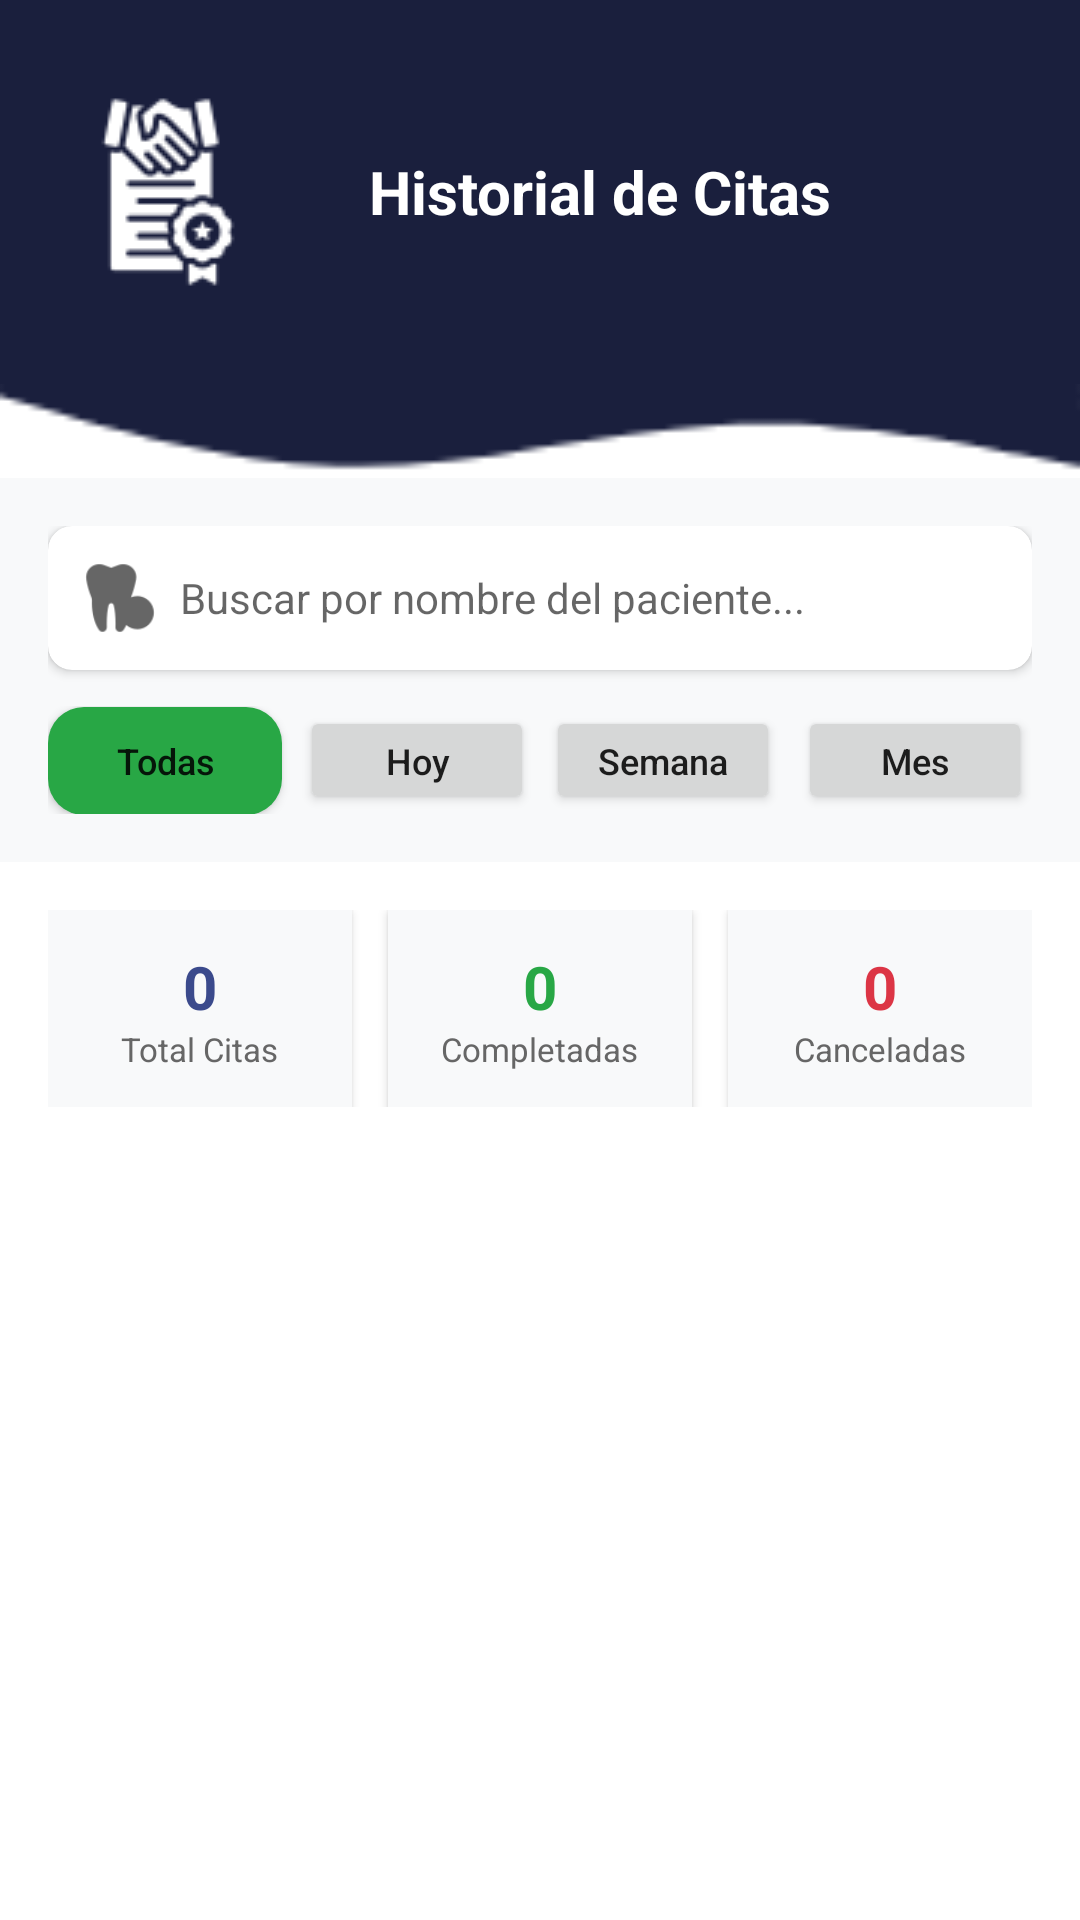

Layout XML and referenced resources for this Android screen:
<!-- AndroidManifest.xml: application theme Theme.SonrisaSaludable -->
<!-- res/layout/fragment_d_historial_citas.xml -->
<?xml version="1.0" encoding="utf-8"?>
<LinearLayout xmlns:android="http://schemas.android.com/apk/res/android"
    xmlns:app="http://schemas.android.com/apk/res-auto"
    android:layout_width="match_parent"
    android:layout_height="match_parent"
    android:background="#ffffff"
    android:orientation="vertical">

    
    <LinearLayout
        android:layout_width="match_parent"
        android:layout_height="wrap_content"
        android:background="@color/subsecundario"
        android:orientation="vertical"
        android:gravity="center_horizontal"
        android:paddingTop="24dp"
        android:paddingBottom="24dp">

        
        <LinearLayout
            android:layout_width="match_parent"
            android:layout_height="wrap_content"
            android:orientation="horizontal"
            android:gravity="center_vertical"
            android:paddingHorizontal="16dp">

            <ImageButton
                android:id="@+id/btnBack"
                android:layout_width="wrap_content"
                android:layout_height="wrap_content"
                android:background="?android:attr/selectableItemBackgroundBorderless"
                android:src="@drawable/terminos"
                android:contentDescription="Regresar"
                app:tint="@color/white"
                android:padding="8dp"/>

            <TextView
                android:layout_width="0dp"
                android:layout_height="wrap_content"
                android:layout_weight="1"
                android:text="Historial de Citas"
                android:textColor="#FFFFFF"
                android:textSize="20sp"
                android:textStyle="bold"
                android:gravity="center"/>

            
            <View
                android:layout_width="40dp"
                android:layout_height="40dp"/>
        </LinearLayout>
    </LinearLayout>

    
    <ImageView
        android:id="@+id/imgWaveHistorial"
        android:layout_width="match_parent"
        android:layout_height="51dp"
        android:layout_marginTop="-20dp"
        android:scaleType="fitXY"
        android:src="@drawable/wavee"
        app:tint="@color/subsecundario"/>

    
    <LinearLayout
        android:layout_width="match_parent"
        android:layout_height="wrap_content"
        android:orientation="vertical"
        android:padding="16dp"
        android:background="#f8f9fa">

        
        <androidx.cardview.widget.CardView
            android:layout_width="match_parent"
            android:layout_height="wrap_content"
            app:cardCornerRadius="8dp"
            app:cardElevation="2dp"
            android:layout_marginBottom="12dp">

            <LinearLayout
                android:layout_width="match_parent"
                android:layout_height="wrap_content"
                android:orientation="horizontal"
                android:padding="12dp"
                android:gravity="center_vertical">

                <ImageView
                    android:layout_width="24dp"
                    android:layout_height="24dp"
                    android:src="@drawable/check"
                    app:tint="#666"
                    android:layout_marginRight="8dp"/>

                <EditText
                    android:id="@+id/etBuscarPaciente"
                    android:layout_width="0dp"
                    android:layout_height="wrap_content"
                    android:layout_weight="1"
                    android:hint="Buscar por nombre del paciente..."
                    android:background="@null"
                    android:textSize="14sp"/>
            </LinearLayout>
        </androidx.cardview.widget.CardView>

        
        <LinearLayout
            android:layout_width="match_parent"
            android:layout_height="wrap_content"
            android:orientation="horizontal"
            android:weightSum="4">

            <Button
                android:id="@+id/btnFiltroTodas"
                android:layout_width="0dp"
                android:layout_height="36dp"
                android:layout_weight="1"
                android:text="Todas"
                android:textSize="12sp"
                android:background="@drawable/status_confirmed_bg"
                android:textAllCaps="false"
                android:layout_marginRight="4dp"/>

            <Button
                android:id="@+id/btnFiltroHoy"
                android:layout_width="0dp"
                android:layout_height="36dp"
                android:layout_weight="1"
                android:text="Hoy"
                android:textSize="12sp"
                android:textAllCaps="false"


                android:layout_marginHorizontal="2dp"/>

            <Button
                android:id="@+id/btnFiltroSemana"
                android:layout_width="0dp"
                android:layout_height="36dp"
                android:layout_weight="1"
                android:text="Semana"
                android:textSize="12sp"
                android:textAllCaps="false"

                android:layout_marginHorizontal="2dp"/>

            <Button
                android:id="@+id/btnFiltroMes"
                android:layout_width="0dp"
                android:layout_height="36dp"
                android:layout_weight="1"
                android:text="Mes"
                android:textAllCaps="false"

                android:textSize="12sp"
                android:layout_marginLeft="4dp"/>
        </LinearLayout>
    </LinearLayout>

    
    <LinearLayout
        android:layout_width="match_parent"
        android:layout_height="wrap_content"
        android:orientation="horizontal"
        android:padding="16dp"
        android:weightSum="3">

        <LinearLayout
            android:layout_width="0dp"
            android:layout_height="wrap_content"
            android:layout_weight="1"
            android:orientation="vertical"
            android:gravity="center"
            android:background="#f8f9fa"
            android:padding="12dp"
            android:layout_marginRight="8dp"
            android:elevation="2dp">

            <TextView
                android:id="@+id/tvTotalCitasHistorial"
                android:layout_width="wrap_content"
                android:layout_height="wrap_content"
                android:text="0"
                android:textSize="20sp"
                android:textStyle="bold"
                android:textColor="#3b4a8c"/>

            <TextView
                android:layout_width="wrap_content"
                android:layout_height="wrap_content"
                android:text="Total Citas"
                android:textSize="11sp"
                android:textColor="#666"/>
        </LinearLayout>

        <LinearLayout
            android:layout_width="0dp"
            android:layout_height="wrap_content"
            android:layout_weight="1"
            android:orientation="vertical"
            android:gravity="center"
            android:background="#f8f9fa"
            android:padding="12dp"
            android:layout_marginHorizontal="4dp"
            android:elevation="2dp">

            <TextView
                android:id="@+id/tvCitasCompletadas"
                android:layout_width="wrap_content"
                android:layout_height="wrap_content"
                android:text="0"
                android:textSize="20sp"
                android:textStyle="bold"
                android:textColor="#28a745"/>

            <TextView
                android:layout_width="wrap_content"
                android:layout_height="wrap_content"
                android:text="Completadas"
                android:textSize="11sp"
                android:textColor="#666"/>
        </LinearLayout>

        <LinearLayout
            android:layout_width="0dp"
            android:layout_height="wrap_content"
            android:layout_weight="1"
            android:orientation="vertical"
            android:gravity="center"
            android:background="#f8f9fa"
            android:padding="12dp"
            android:layout_marginLeft="8dp"
            android:elevation="2dp">

            <TextView
                android:id="@+id/tvCitasCanceladas"
                android:layout_width="wrap_content"
                android:layout_height="wrap_content"
                android:text="0"
                android:textSize="20sp"
                android:textStyle="bold"
                android:textColor="#dc3545"/>

            <TextView
                android:layout_width="wrap_content"
                android:layout_height="wrap_content"
                android:text="Canceladas"
                android:textSize="11sp"
                android:textColor="#666"/>
        </LinearLayout>
    </LinearLayout>

    
    <androidx.recyclerview.widget.RecyclerView
        android:id="@+id/rvHistorialCitas"
        android:layout_width="match_parent"
        android:layout_height="0dp"
        android:layout_weight="1"
        android:padding="16dp"
        android:clipToPadding="false"
        android:scrollbars="vertical"/>




</LinearLayout>
<!-- resources referenced by this layout -->
<resources>
  <color name="subsecundario">#1a1f3d</color>
  <color name="white">#FFFFFFFF</color>
  <!-- drawable check: png bitmap (drawable, 2785 bytes) -->
  <!-- drawable status_confirmed_bg (drawable) -->
  <?xml version="1.0" encoding="utf-8"?>
  <shape xmlns:android="http://schemas.android.com/apk/res/android">
      <solid android:color="#28a745"/>
      <corners android:radius="12dp"/>
  </shape>
  <!-- drawable terminos: png bitmap (drawable, 3327 bytes) -->
  <!-- drawable wavee: png bitmap (drawable, 1242 bytes) -->
  <style name="Theme.SonrisaSaludable" parent="Theme.MaterialComponents.DayNight.NoActionBar">
          
          <item name="colorPrimary">@color/purple_500</item>
          <item name="colorPrimaryVariant">@color/primario</item>
          <item name="colorOnPrimary">@color/white</item>
  
          
          <item name="colorSecondary">@color/teal_200</item>
          <item name="colorSecondaryVariant">@color/teal_700</item>
          <item name="colorOnSecondary">@color/white</item>
  
          
          <item name="colorSurface">@color/white</item>
          <item name="colorOnSurface">@android:color/black</item>
  
          
          <item name="colorControlHighlight">@android:color/transparent</item>
          <item name="android:statusBarColor">?attr/colorPrimaryVariant</item>
      </style>
  <color name="purple_500">#3b4a8c</color>
  <color name="primario">#3b4a8c</color>
  <color name="teal_200">#FF03DAC5</color>
  <color name="teal_700">#FF018786</color>
</resources>
